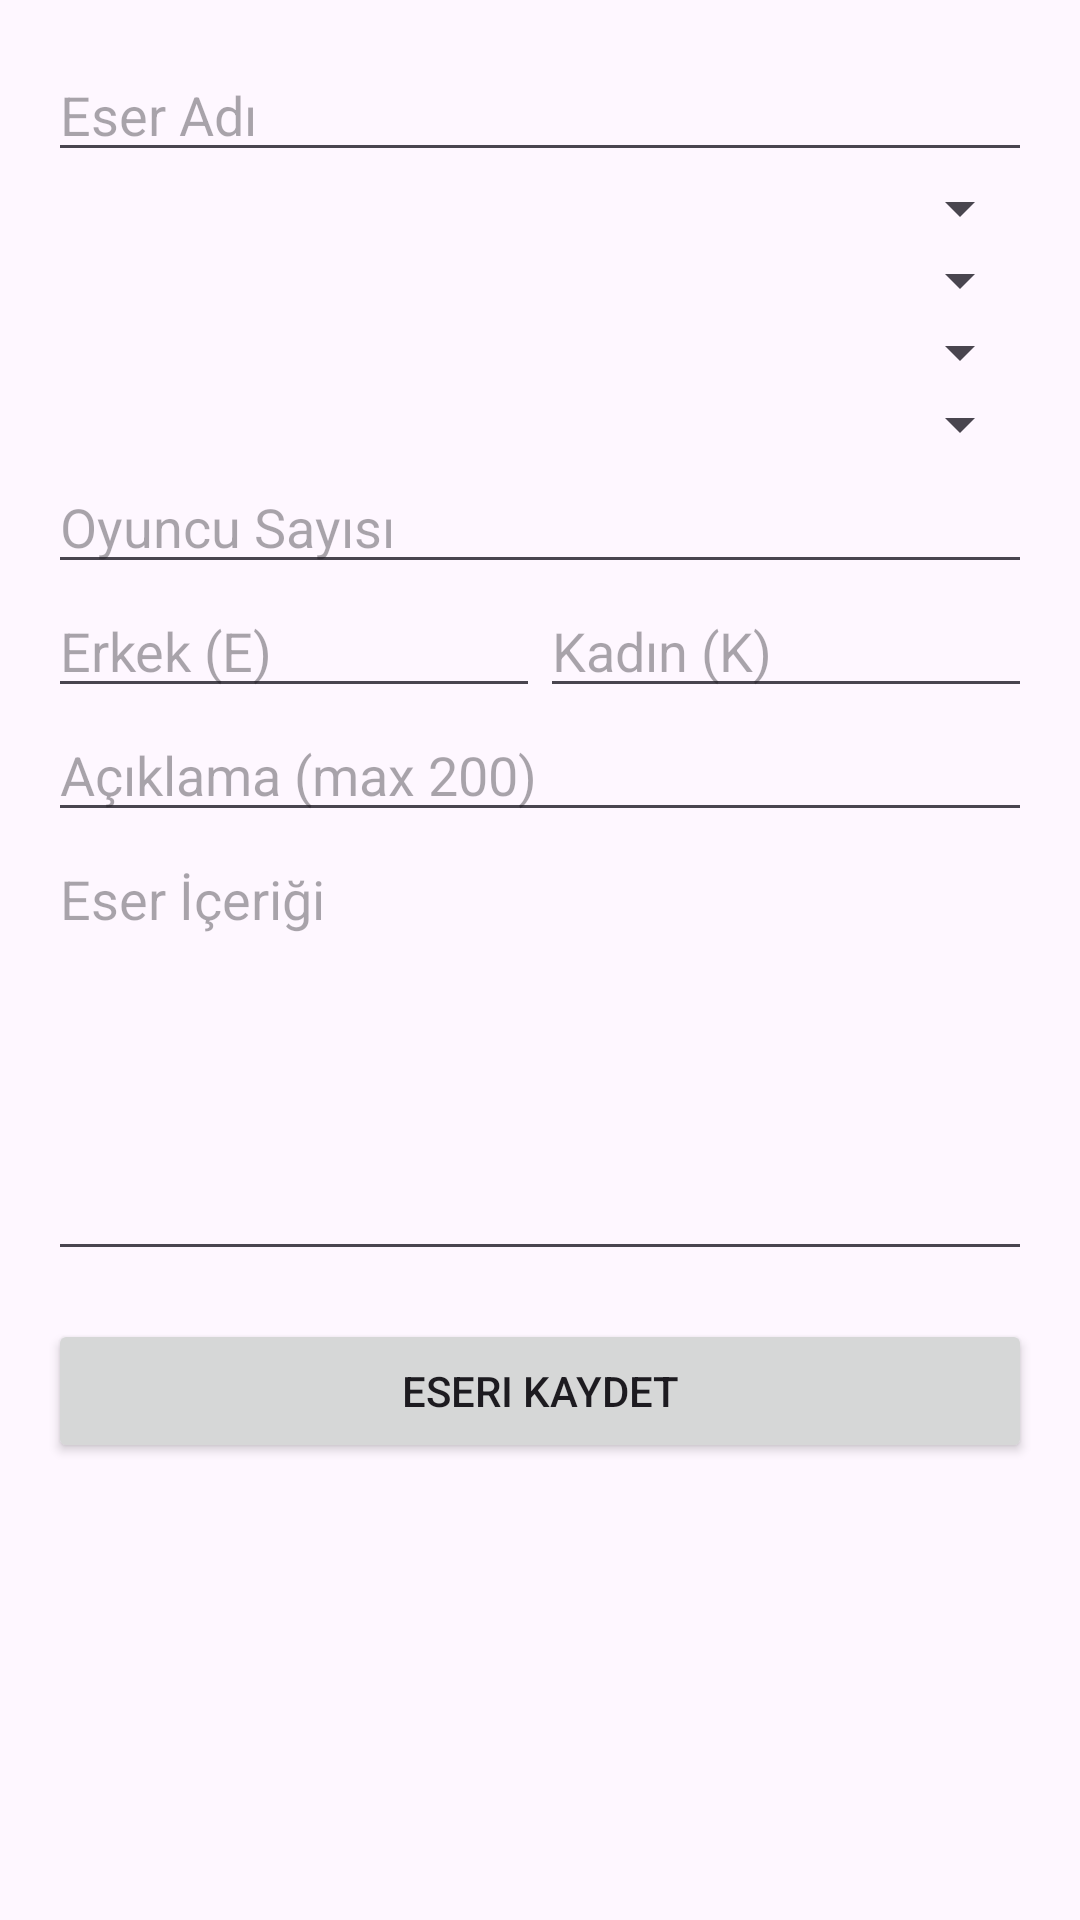

Reconstruct the res/layout file that produces this screen, plus the resources it refers to.
<!-- AndroidManifest.xml: application theme Theme.Perdelium -->
<!-- res/layout/fragment_add_content.xml -->
<?xml version="1.0" encoding="utf-8"?>
<ScrollView xmlns:android="http://schemas.android.com/apk/res/android"
    android:layout_width="match_parent"
    android:layout_height="match_parent"
    android:padding="16dp">

    <LinearLayout
        android:orientation="vertical"
        android:layout_width="match_parent"
        android:layout_height="wrap_content">

        
        <EditText
            android:id="@+id/etTitle"
            android:hint="Eser Adı"
            android:layout_width="match_parent"
            android:layout_height="wrap_content"/>

        
        <Spinner
            android:id="@+id/spType"
            android:layout_width="match_parent"
            android:layout_height="wrap_content"/>

        
        <Spinner
            android:id="@+id/spTheme"
            android:layout_width="match_parent"
            android:layout_height="wrap_content"/>

        
        <Spinner
            android:id="@+id/spTime"
            android:layout_width="match_parent"
            android:layout_height="wrap_content"/>

        
        <Spinner
            android:id="@+id/spAgeLimit"
            android:layout_width="match_parent"
            android:layout_height="wrap_content"/>

        
        <EditText
            android:id="@+id/etCastCount"
            android:hint="Oyuncu Sayısı"
            android:inputType="number"
            android:layout_width="match_parent"
            android:layout_height="wrap_content"/>

        
        <LinearLayout
            android:orientation="horizontal"
            android:layout_width="match_parent"
            android:layout_height="wrap_content"
            android:weightSum="2">

            <EditText
                android:id="@+id/etMaleCast"
                android:hint="Erkek (E)"
                android:inputType="number"
                android:layout_weight="1"
                android:layout_width="0dp"
                android:layout_height="wrap_content"/>

            <EditText
                android:id="@+id/etFemaleCast"
                android:hint="Kadın (K)"
                android:inputType="number"
                android:layout_weight="1"
                android:layout_width="0dp"
                android:layout_height="wrap_content"/>
        </LinearLayout>

        
        <EditText
            android:id="@+id/etExplanation"
            android:hint="Açıklama (max 200)"
            android:maxLength="200"
            android:layout_width="match_parent"
            android:layout_height="wrap_content"/>

        
        <EditText
            android:id="@+id/etHtmlContent"
            android:hint="Eser İçeriği"
            android:minLines="6"
            android:gravity="top"
            android:inputType="textMultiLine"
            android:layout_width="match_parent"
            android:layout_height="wrap_content"/>

        
        <Button
            android:id="@+id/btnAddContent"
            android:text="Eseri Kaydet"
            android:layout_marginTop="16dp"
            android:layout_width="match_parent"
            android:layout_height="wrap_content"/>
    </LinearLayout>
</ScrollView>
<!-- resources referenced by this layout -->
<resources>
  <style name="Theme.Perdelium" parent="Base.Theme.Perdelium" />
  <style name="Base.Theme.Perdelium" parent="Theme.Material3.DayNight.NoActionBar">
          
          
      </style>
</resources>
